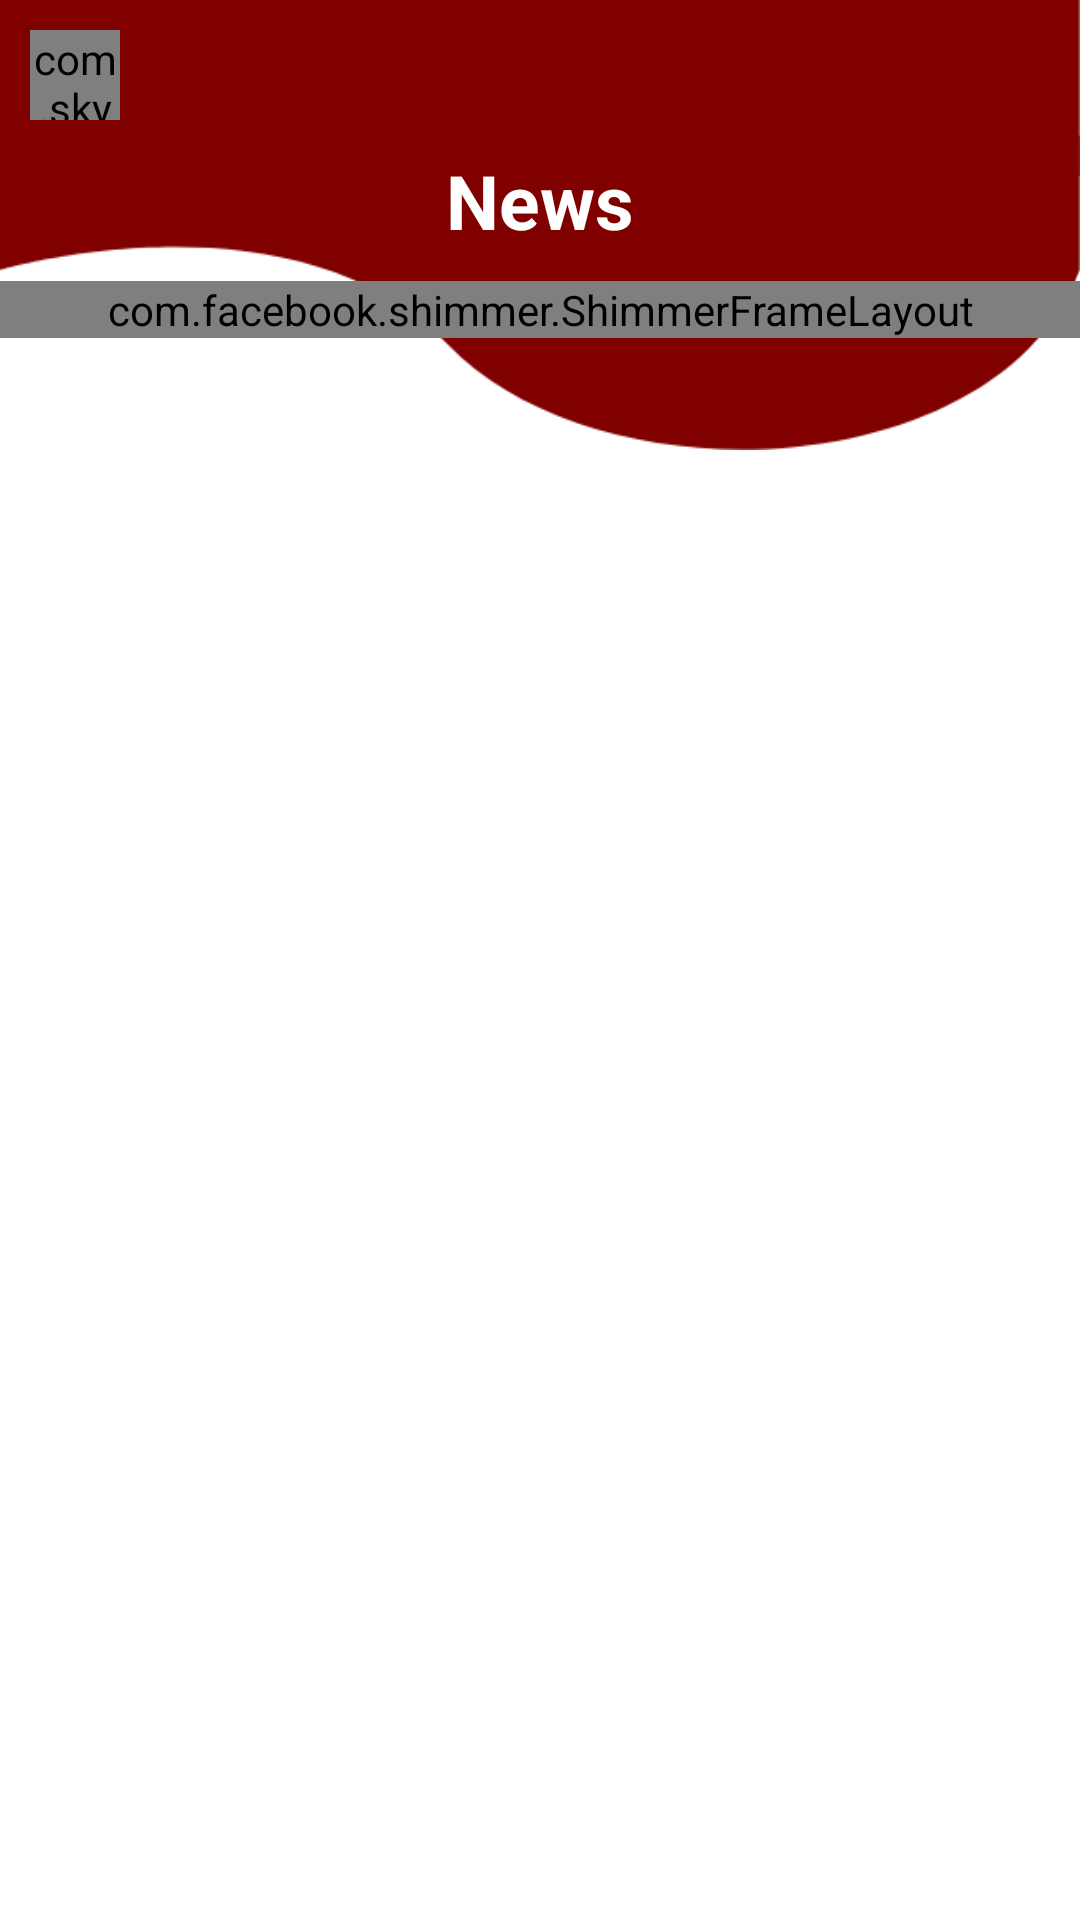

This screen was rendered from an Android layout file. Write that file and the resources it references.
<!-- AndroidManifest.xml: application theme Theme.RUSLCommunityHome -->
<!-- res/layout/activity_news_page.xml -->
<?xml version="1.0" encoding="utf-8"?>
<RelativeLayout xmlns:android="http://schemas.android.com/apk/res/android"
    xmlns:app="http://schemas.android.com/apk/res-auto"
    xmlns:tools="http://schemas.android.com/tools"
    android:layout_width="match_parent"
    android:layout_height="match_parent"
    tools:context=".NewsPageActivity">
    <View
        android:id="@+id/view3"
        android:layout_width="match_parent"
        android:layout_height="150dp"
        android:background="@drawable/head">

    </View>

    <com.skydoves.elasticviews.ElasticImageView
        android:id="@+id/back"
        android:layout_width="30dp"
        android:layout_height="30dp"
        android:layout_marginStart="10dp"
        android:layout_marginTop="10dp"
        android:layout_marginEnd="10dp"
        android:layout_alignParentLeft="true"
        android:layout_marginBottom="10dp"
        android:src="@drawable/ic_baseline_arrow_back_ios_24" />

    <TextView
        android:id="@+id/text"
        android:layout_width="wrap_content"
        android:layout_height="wrap_content"
        android:layout_centerHorizontal="true"
        android:layout_marginTop="50dp"
        android:text="News"
        android:textColor="@color/white"
        android:textSize="25dp"
        android:textStyle="bold" />



    <androidx.recyclerview.widget.RecyclerView
        android:id="@+id/rv"
        android:layout_width="match_parent"
        android:layout_height="match_parent"
        android:layout_below="@id/text"
        android:layout_marginTop="10dp"
        tools:listitem="@layout/news_item" />

    <com.facebook.shimmer.ShimmerFrameLayout
        android:id="@+id/shmm2"
        android:layout_width="match_parent"
        android:layout_height="wrap_content"
        android:layout_centerHorizontal="true"
        android:layout_below="@id/text"

        android:layout_marginTop="10dp"

        android:orientation="vertical">
        <LinearLayout
            android:layout_width="match_parent"
            android:layout_height="wrap_content"
            android:orientation="vertical"
            >
            <include layout="@layout/news_item_shimmer"/>
            <include layout="@layout/news_item_shimmer"/>
            <include layout="@layout/news_item_shimmer"/>
            <include layout="@layout/news_item_shimmer"/>
            <include layout="@layout/news_item_shimmer"/>
            <include layout="@layout/news_item_shimmer"/>
            <include layout="@layout/news_item_shimmer"/>
        </LinearLayout>



    </com.facebook.shimmer.ShimmerFrameLayout>

</RelativeLayout>
<!-- res/layout/news_item.xml (included above) -->
<?xml version="1.0" encoding="utf-8"?>
<androidx.cardview.widget.CardView xmlns:android="http://schemas.android.com/apk/res/android"
    android:layout_width="match_parent"
    android:layout_height="wrap_content"
    xmlns:app="http://schemas.android.com/apk/res-auto"
    app:cardUseCompatPadding="true"
    app:contentPadding="10dp"
    app:cardCornerRadius="5dp">

    <RelativeLayout
        android:layout_width="match_parent"
        android:layout_height="110dp"
        >

        <ImageView
            android:id="@+id/newsImage"
            android:layout_width="100dp"
            android:layout_height="100dp"
            app:srcCompat="@drawable/ic_baseline_article_24" />

        <TextView
            android:id="@+id/header"
            android:layout_width="match_parent"
            android:layout_height="wrap_content"
            android:layout_toEndOf="@id/newsImage"
            android:layout_marginLeft="10dp"
            android:text="welcome to Rajarata University"
            android:textColor="@color/black"
            android:textSize="19dp" />

        <TextView
            android:id="@+id/date"
            android:layout_width="wrap_content"
            android:layout_height="wrap_content"

            android:layout_alignParentBottom="true"
            android:layout_alignParentRight="true"
            android:text="Updated 2022"
            android:gravity="" />


    </RelativeLayout>


</androidx.cardview.widget.CardView>
<!-- res/layout/news_item_shimmer.xml (included above) -->
<?xml version="1.0" encoding="utf-8"?>
<androidx.cardview.widget.CardView xmlns:android="http://schemas.android.com/apk/res/android"
    android:layout_width="match_parent"
    android:layout_height="wrap_content"
    xmlns:app="http://schemas.android.com/apk/res-auto"
    app:cardUseCompatPadding="true"
    app:contentPadding="10dp"
    android:layout_marginBottom="5dp"
    app:cardCornerRadius="5dp">

    <RelativeLayout
        android:layout_width="match_parent"
        android:layout_height="wrap_content"
        >

        <TextView
            android:id="@+id/header"
            android:layout_width="match_parent"
            android:layout_height="wrap_content"
            android:layout_marginBottom="5dp"
            android:background="@color/colorGrey"
            android:textSize="19dp" />

        <TextView
            android:id="@+id/date"
            android:layout_width="120dp"
            android:layout_height="wrap_content"
            android:layout_below="@id/header"
            android:layout_alignParentRight="true"
            android:background="@color/colorGrey" />




    </RelativeLayout>


</androidx.cardview.widget.CardView>
<!-- resources referenced by this layout -->
<resources>
  <color name="black">#FF000000</color>
  <color name="colorGrey">#dddddd</color>
  <color name="white">#FFFFFFFF</color>
  <!-- drawable head: png bitmap (drawable, 7793 bytes) -->
  <style name="Theme.RUSLCommunityHome" parent="Theme.MaterialComponents.Light.NoActionBar">
          
          <item name="android:statusBarColor" tools:targetApi="l">@color/maroon</item>
          
          <item name="android:forceDarkAllowed" tools:targetApi="q">false</item>
      </style>
  <color name="maroon">#800000</color>
</resources>
